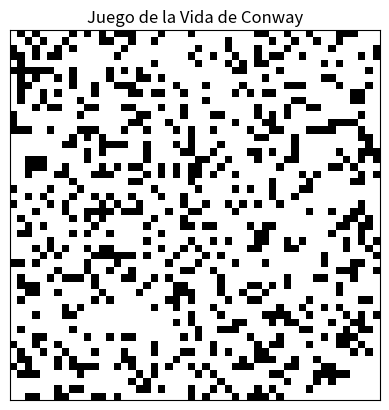

Reproduce this figure in Python.
import numpy as np
import matplotlib.pyplot as plt
from matplotlib.animation import FuncAnimation


# -------------------------
# Configuración
# -------------------------

FILAS = 50
COLUMNAS = 50

PROBABILIDAD_VIVA = 0.25
INTERVALO_MS = 150


# -------------------------
# Crear tablero inicial
# -------------------------

def crear_tablero(filas, columnas):
    """
    Crea un tablero aleatorio.

    0 = célula muerta
    1 = célula viva
    """

    tablero = np.random.choice(
        [0, 1],
        size=(filas, columnas),
        p=[1 - PROBABILIDAD_VIVA, PROBABILIDAD_VIVA]
    )

    return tablero


# -------------------------
# Contar vecinos
# -------------------------

def contar_vecinos(tablero, fila, columna):
    """
    Cuenta cuántas células vivas rodean
    a una determinada célula.
    """

    filas, columnas = tablero.shape

    vecinos_vivos = 0

    for desplazamiento_fila in [-1, 0, 1]:
        for desplazamiento_columna in [-1, 0, 1]:

            # No contar la propia célula
            if desplazamiento_fila == 0 and desplazamiento_columna == 0:
                continue

            nueva_fila = fila + desplazamiento_fila
            nueva_columna = columna + desplazamiento_columna

            # Verificar que el vecino esté dentro del tablero
            if (
                0 <= nueva_fila < filas
                and 0 <= nueva_columna < columnas
            ):
                vecinos_vivos += tablero[nueva_fila, nueva_columna]

    return vecinos_vivos


# -------------------------
# Calcular nueva generación
# -------------------------

def siguiente_generacion(tablero):

    filas, columnas = tablero.shape

    # Creamos otro tablero para que los cambios sean simultáneos
    nuevo_tablero = np.zeros_like(tablero)

    for fila in range(filas):
        for columna in range(columnas):

            vecinos = contar_vecinos(
                tablero,
                fila,
                columna
            )

            celula_viva = tablero[fila, columna] == 1

            # Célula viva
            if celula_viva:

                # Vive si tiene 2 o 3 vecinos
                if vecinos == 2 or vecinos == 3:
                    nuevo_tablero[fila, columna] = 1

            # Célula muerta
            else:

                # Nace si tiene exactamente 3 vecinos
                if vecinos == 3:
                    nuevo_tablero[fila, columna] = 1

    return nuevo_tablero


# -------------------------
# Programa principal
# -------------------------

tablero = crear_tablero(FILAS, COLUMNAS)

figura, eje = plt.subplots()

imagen = eje.imshow(
    tablero,
    cmap="binary",
    interpolation="nearest"
)

eje.set_title("Juego de la Vida de Conway")

eje.set_xticks([])
eje.set_yticks([])


# -------------------------
# Animación
# -------------------------

def actualizar(frame):

    global tablero

    tablero = siguiente_generacion(tablero)

    imagen.set_data(tablero)

    eje.set_title(
        f"Juego de la Vida - Generación {frame}"
    )

    return [imagen]


animacion = FuncAnimation(
    figura,
    actualizar,
    interval=INTERVALO_MS,
    blit=False
)

plt.show()
